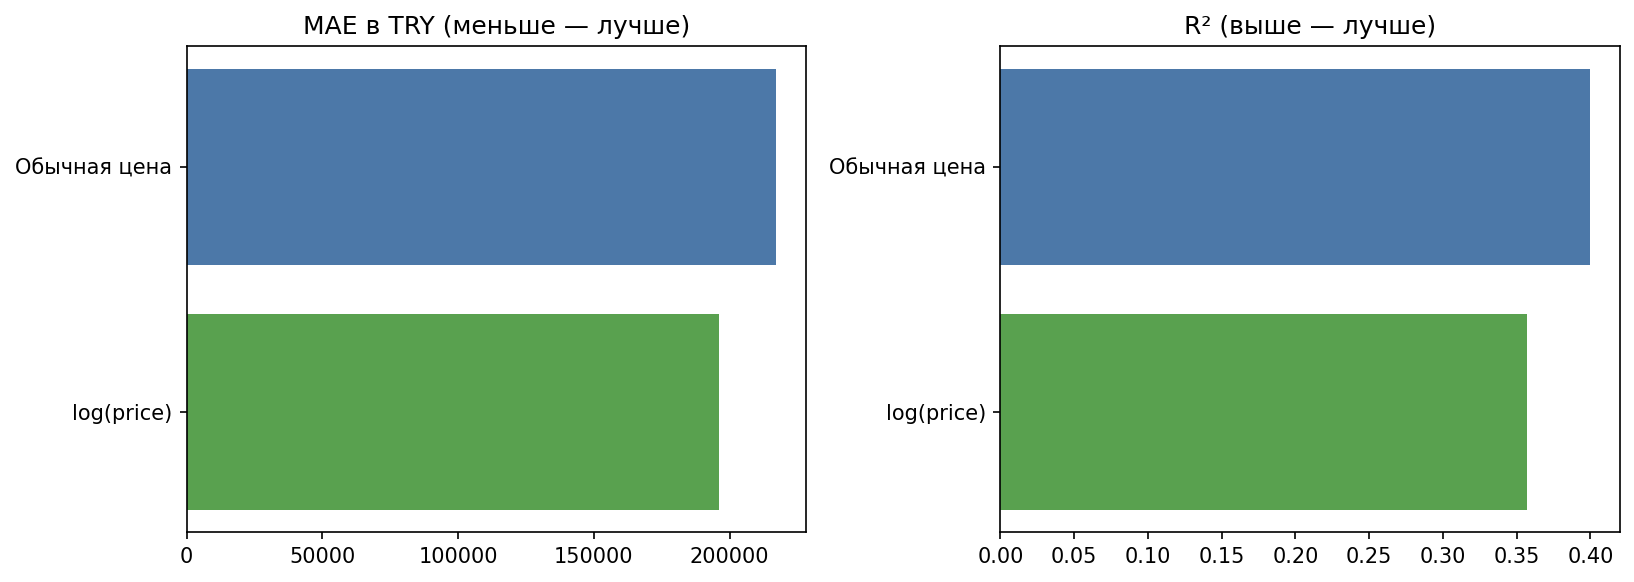

The file beside this chart, header and first rows:
Вариант, MAE, TRY, RMSE, TRY, MAPE, %, R², Медианная ошибка, TRY, Обучение, сек
Обычная цена, 217249, 1651181, 39.14, 0.3998, 62063, 4.582
log(price), 196033, 1708996, 27.68, 0.3571, 49279, 4.136
